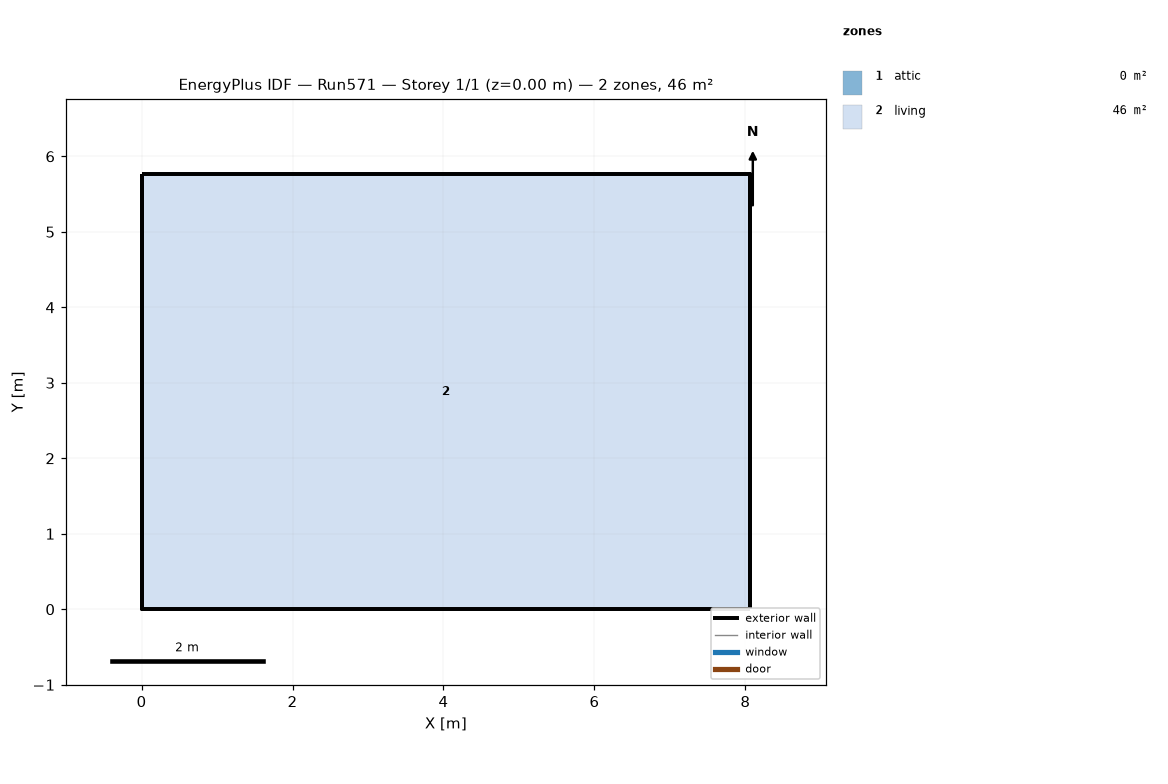
=== STOREY PLAN SPEC (per zone: floor XY polygon, exterior-wall plan segments, windows/doors) ===
zone 1: attic  (0.0 m²)
  exterior wall: (8.06, 0.00) – (8.06, 5.76) – (8.06, 2.88)  [8.6 m]
  exterior wall: (0.00, 5.76) – (0.00, 0.00) – (0.00, 2.88)  [8.6 m]
zone 2: living  (46.5 m²)
  floor: (0.00, 0.00) (0.00, 5.76) (8.06, 5.76) (8.06, 0.00)
  exterior wall: (0.00, 0.00) – (8.06, 0.00)  [8.1 m]
  exterior wall: (8.06, 0.00) – (8.06, 5.76)  [5.8 m]
  exterior wall: (8.06, 5.76) – (0.00, 5.76)  [8.1 m]
  exterior wall: (0.00, 5.76) – (0.00, 0.00)  [5.8 m]

=== DERIVED (storey summary) ===
Building: Run571
Storey: 1 of 1  (floor level z = 0.00 m)
Storey gross floor area: 46.5 m²
Zones on this storey: 2
  - attic: floor 0.0 m²; exterior wall 17.3 m (7.9 m²); WWR 0.0%
  - living: floor 46.5 m²; exterior wall 27.6 m (202.3 m²); WWR 0.0%
Zone adjacency: (none detected)